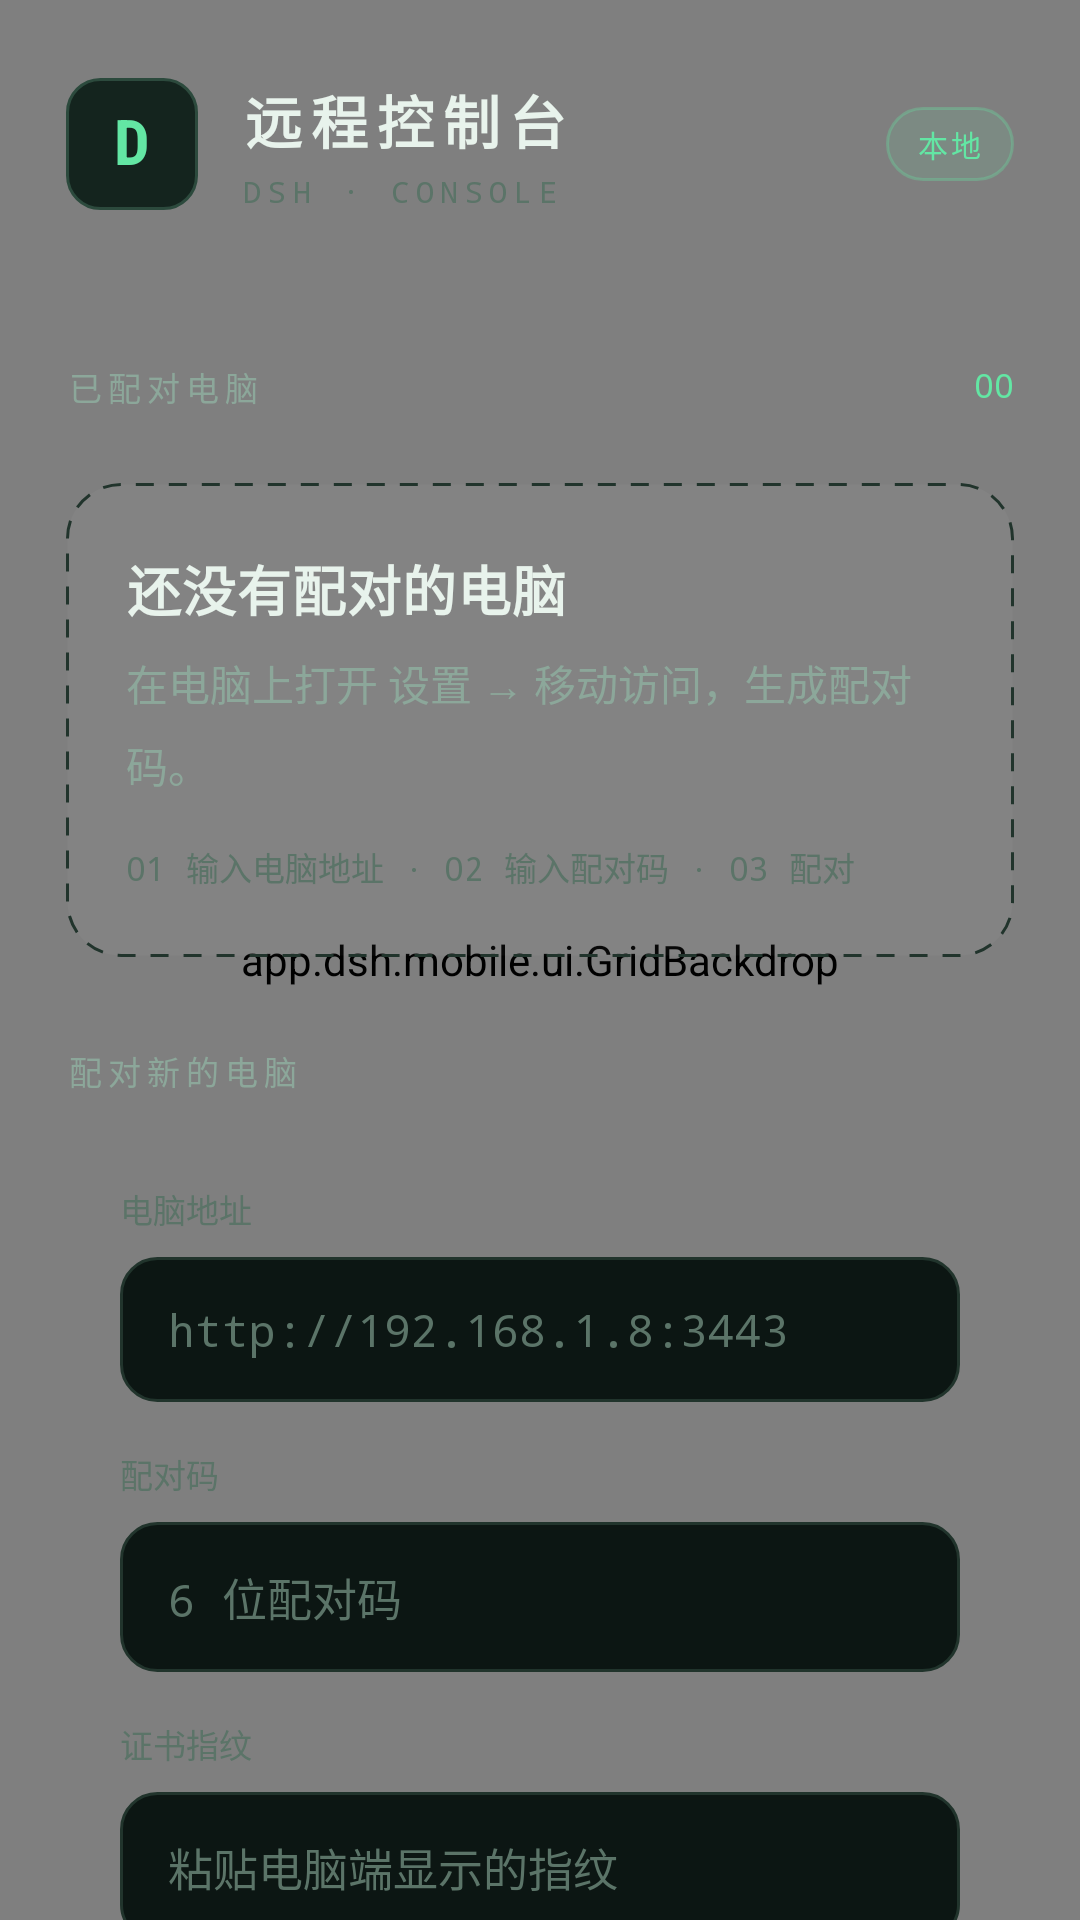

Reconstruct the res/layout file that produces this screen, plus the resources it refers to.
<!-- AndroidManifest.xml: application theme Theme.DshApp -->
<!-- res/layout/activity_main.xml -->
<?xml version="1.0" encoding="utf-8"?>
<FrameLayout xmlns:android="http://schemas.android.com/apk/res/android"
    android:layout_width="match_parent"
    android:layout_height="match_parent"
    android:background="@drawable/bg_page">

    <app.dsh.mobile.ui.GridBackdrop
        android:layout_width="match_parent"
        android:layout_height="match_parent" />

    <ScrollView
        android:layout_width="match_parent"
        android:layout_height="match_parent"
        android:clipToPadding="false"
        android:fitsSystemWindows="true"
        android:scrollbars="none">

        <LinearLayout
            android:layout_width="match_parent"
            android:layout_height="wrap_content"
            android:orientation="vertical"
            android:paddingStart="22dp"
            android:paddingTop="26dp"
            android:paddingEnd="22dp"
            android:paddingBottom="34dp">

            <LinearLayout
                android:layout_width="match_parent"
                android:layout_height="wrap_content"
                android:gravity="center_vertical"
                android:orientation="horizontal">

                <FrameLayout
                    android:layout_width="44dp"
                    android:layout_height="44dp"
                    android:background="@drawable/bg_monogram">

                    <TextView
                        android:layout_width="wrap_content"
                        android:layout_height="wrap_content"
                        android:layout_gravity="center"
                        android:fontFamily="sans-serif-condensed"
                        android:includeFontPadding="false"
                        android:text="D"
                        android:textColor="@color/accent"
                        android:textSize="21sp"
                        android:textStyle="bold" />
                </FrameLayout>

                <LinearLayout
                    android:layout_width="0dp"
                    android:layout_height="wrap_content"
                    android:layout_marginStart="14dp"
                    android:layout_weight="1"
                    android:orientation="vertical">

                    <TextView
                        style="@style/Dsh.Wordmark"
                        android:layout_width="wrap_content"
                        android:layout_height="wrap_content"
                        android:text="@string/wordmark" />

                    <TextView
                        style="@style/Dsh.Mono"
                        android:layout_width="wrap_content"
                        android:layout_height="wrap_content"
                        android:layout_marginTop="5dp"
                        android:letterSpacing="0.22"
                        android:text="@string/wordmark_sub"
                        android:textColor="@color/text_faint"
                        android:textSize="10sp" />
                </LinearLayout>

                <TextView
                    android:id="@+id/scopeChip"
                    style="@style/Dsh.Chip"
                    android:layout_width="wrap_content"
                    android:layout_height="wrap_content"
                    android:text="@string/status_local" />
            </LinearLayout>

            <View
                android:layout_width="match_parent"
                android:layout_height="1dp"
                android:layout_marginTop="24dp"
                android:background="@drawable/divider" />

            <LinearLayout
                android:layout_width="match_parent"
                android:layout_height="wrap_content"
                android:layout_marginTop="26dp"
                android:gravity="center_vertical"
                android:orientation="horizontal">

                <TextView
                    style="@style/Dsh.SectionLabel"
                    android:layout_width="0dp"
                    android:layout_height="wrap_content"
                    android:layout_weight="1"
                    android:text="@string/section_paired" />

                <TextView
                    android:id="@+id/pairedCount"
                    style="@style/Dsh.Mono"
                    android:layout_width="wrap_content"
                    android:layout_height="wrap_content"
                    android:text="00"
                    android:textColor="@color/accent"
                    android:textSize="11sp" />
            </LinearLayout>

            <LinearLayout
                android:id="@+id/deviceList"
                android:layout_width="match_parent"
                android:layout_height="wrap_content"
                android:layout_marginTop="12dp"
                android:orientation="vertical" />

            <LinearLayout
                android:id="@+id/emptyBlock"
                android:layout_width="match_parent"
                android:layout_height="wrap_content"
                android:layout_marginTop="12dp"
                android:background="@drawable/bg_empty"
                android:orientation="vertical"
                android:paddingStart="20dp"
                android:paddingTop="22dp"
                android:paddingEnd="20dp"
                android:paddingBottom="22dp">

                <TextView
                    style="@style/Dsh.ItemName"
                    android:layout_width="wrap_content"
                    android:layout_height="wrap_content"
                    android:text="@string/paired_empty_title" />

                <TextView
                    style="@style/Dsh.Body"
                    android:layout_width="match_parent"
                    android:layout_height="wrap_content"
                    android:layout_marginTop="8dp"
                    android:text="@string/paired_empty_body" />

                <TextView
                    style="@style/Dsh.Mono"
                    android:layout_width="match_parent"
                    android:layout_height="wrap_content"
                    android:layout_marginTop="16dp"
                    android:lineSpacingExtra="4dp"
                    android:text="@string/paired_empty_step"
                    android:textColor="@color/text_faint"
                    android:textSize="11sp" />
            </LinearLayout>

            <TextView
                style="@style/Dsh.SectionLabel"
                android:layout_width="wrap_content"
                android:layout_height="wrap_content"
                android:layout_marginTop="30dp"
                android:text="@string/section_pair" />

            <LinearLayout
                android:layout_width="match_parent"
                android:layout_height="wrap_content"
                android:layout_marginTop="12dp"
                android:background="@drawable/bg_card"
                android:orientation="vertical"
                android:paddingStart="18dp"
                android:paddingTop="18dp"
                android:paddingEnd="18dp"
                android:paddingBottom="18dp">

                <TextView
                    style="@style/Dsh.Mono"
                    android:layout_width="wrap_content"
                    android:layout_height="wrap_content"
                    android:text="@string/label_origin"
                    android:textColor="@color/text_faint"
                    android:textSize="11sp" />

                <EditText
                    android:id="@+id/originInput"
                    style="@style/Dsh.Input"
                    android:layout_width="match_parent"
                    android:layout_height="wrap_content"
                    android:layout_marginTop="8dp"
                    android:autofillHints="url"
                    android:hint="@string/hint_origin"
                    android:imeOptions="actionNext"
                    android:inputType="textUri" />

                <TextView
                    style="@style/Dsh.Mono"
                    android:layout_width="wrap_content"
                    android:layout_height="wrap_content"
                    android:layout_marginTop="16dp"
                    android:text="@string/label_code"
                    android:textColor="@color/text_faint"
                    android:textSize="11sp" />

                <EditText
                    android:id="@+id/codeInput"
                    style="@style/Dsh.Input"
                    android:layout_width="match_parent"
                    android:layout_height="wrap_content"
                    android:layout_marginTop="8dp"
                    android:hint="@string/hint_code"
                    android:imeOptions="actionDone"
                    android:inputType="textVisiblePassword" />

                <TextView
                    style="@style/Dsh.Mono"
                    android:layout_width="wrap_content"
                    android:layout_height="wrap_content"
                    android:layout_marginTop="16dp"
                    android:text="@string/label_pin"
                    android:textColor="@color/text_faint"
                    android:textSize="11sp" />

                <EditText
                    android:id="@+id/pinInput"
                    style="@style/Dsh.Input"
                    android:layout_width="match_parent"
                    android:layout_height="wrap_content"
                    android:layout_marginTop="8dp"
                    android:hint="@string/hint_pin"
                    android:imeOptions="actionDone"
                    android:inputType="textVisiblePassword" />

                <androidx.appcompat.widget.AppCompatButton
                    android:id="@+id/pairButton"
                    style="@style/Dsh.Button.Primary"
                    android:layout_width="match_parent"
                    android:layout_height="52dp"
                    android:layout_marginTop="18dp"
                    android:text="@string/action_pair" />

                <androidx.appcompat.widget.AppCompatButton
                    android:id="@+id/discoverButton"
                    style="@style/Dsh.Button.Ghost"
                    android:layout_width="match_parent"
                    android:layout_height="52dp"
                    android:layout_marginTop="10dp"
                    android:text="@string/action_discover" />
            </LinearLayout>

            <LinearLayout
                android:layout_width="match_parent"
                android:layout_height="wrap_content"
                android:layout_marginTop="18dp"
                android:gravity="center_vertical"
                android:orientation="horizontal">

                <View
                    android:id="@+id/statusDot"
                    android:layout_width="7dp"
                    android:layout_height="7dp"
                    android:background="@drawable/dot_idle" />

                <TextView
                    android:id="@+id/statusText"
                    style="@style/Dsh.Mono"
                    android:layout_width="0dp"
                    android:layout_height="wrap_content"
                    android:layout_marginStart="9dp"
                    android:layout_weight="1"
                    android:text="@string/status_idle" />
            </LinearLayout>

            <TextView
                style="@style/Dsh.Mono"
                android:layout_width="match_parent"
                android:layout_height="wrap_content"
                android:layout_marginTop="30dp"
                android:letterSpacing="0.1"
                android:text="@string/pair_footer"
                android:textColor="@color/text_faint"
                android:textSize="10sp" />
        </LinearLayout>
    </ScrollView>
</FrameLayout>
<!-- resources referenced by this layout -->
<resources>
  <color name="accent">#63E6A4</color>
  <color name="text_faint">#5B7468</color>
  <!-- drawable bg_empty (drawable) -->
  <?xml version="1.0" encoding="utf-8"?>
  <shape xmlns:android="http://schemas.android.com/apk/res/android" android:shape="rectangle">
      <solid android:color="#08FFFFFF" />
      <stroke android:width="1dp" android:color="@color/stroke" android:dashWidth="6dp" android:dashGap="5dp" />
      <corners android:radius="18dp" />
  </shape>
  <!-- drawable bg_monogram (drawable) -->
  <?xml version="1.0" encoding="utf-8"?>
  <shape xmlns:android="http://schemas.android.com/apk/res/android" android:shape="rectangle">
      <solid android:color="#14241E" />
      <stroke android:width="1dp" android:color="@color/stroke_strong" />
      <corners android:radius="11dp" />
  </shape>
  <!-- drawable dot_idle (drawable) -->
  <?xml version="1.0" encoding="utf-8"?>
  <shape xmlns:android="http://schemas.android.com/apk/res/android" android:shape="oval">
      <solid android:color="#00000000" />
      <stroke android:width="1dp" android:color="@color/text_faint" />
  </shape>
  <string name="action_discover">搜索局域网</string>
  <string name="action_pair">配对这台电脑</string>
  <string name="hint_code">6 位配对码</string>
  <string name="hint_origin">http://192.168.1.8:3443</string>
  <string name="hint_pin">粘贴电脑端显示的指纹</string>
  <string name="label_code">配对码</string>
  <string name="label_origin">电脑地址</string>
  <string name="label_pin">证书指纹</string>
  <string name="pair_footer">证书固定 · 仅向配对来源发送令牌</string>
  <string name="paired_empty_body">在电脑上打开 设置 → 移动访问，生成配对码。</string>
  <string name="paired_empty_step">01 输入电脑地址  ·  02 输入配对码  ·  03 配对</string>
  <string name="paired_empty_title">还没有配对的电脑</string>
  <string name="section_pair">配对新的电脑</string>
  <string name="section_paired">已配对电脑</string>
  <string name="status_idle">等待输入</string>
  <string name="status_local">本地</string>
  <string name="wordmark">远程控制台</string>
  <string name="wordmark_sub">DSH · CONSOLE</string>
  <style name="Dsh.Body">
          <item name="android:textSize">14sp</item>
          <item name="android:lineSpacingMultiplier">1.35</item>
          <item name="android:textColor">@color/text_muted</item>
      </style>
  <style name="Dsh.Mono">
          <item name="android:fontFamily">@string/font_mono</item>
          <item name="android:textSize">12sp</item>
          <item name="android:textColor">@color/text_muted</item>
          <item name="android:includeFontPadding">false</item>
      </style>
  <style name="Dsh.SectionLabel">
          <item name="android:fontFamily">@string/font_mono</item>
          <item name="android:textSize">11sp</item>
          <item name="android:letterSpacing">0.18</item>
          <item name="android:textColor">@color/text_muted</item>
          <item name="android:includeFontPadding">false</item>
      </style>
  <color name="stroke">#21342C</color>
  <color name="stroke_strong">#2C4A3D</color>
  <color name="ink">#080E0C</color>
  <color name="ink_deep">#050908</color>
  <color name="text_muted">#8CA79A</color>
  <color name="text_primary">#E8F3EC</color>
  <color name="on_accent">#04140D</color>
  <!-- drawable bg_chip (drawable) -->
  <?xml version="1.0" encoding="utf-8"?>
  <shape xmlns:android="http://schemas.android.com/apk/res/android" android:shape="rectangle">
      <solid android:color="#1A63E6A4" />
      <stroke android:width="1dp" android:color="#4D63E6A4" />
      <corners android:radius="999dp" />
  </shape>
  <string name="font_mono">monospace</string>
  <!-- drawable bg_input (drawable) -->
  <?xml version="1.0" encoding="utf-8"?>
  <shape xmlns:android="http://schemas.android.com/apk/res/android" android:shape="rectangle">
      <solid android:color="#0C1613" />
      <stroke android:width="1dp" android:color="@color/stroke" />
      <corners android:radius="12dp" />
  </shape>
  <color name="accent_dim">#1F6F5B</color>
  <color name="surface">#101B17</color>
  <color name="accent_ghost">#1F63E6A4</color>
</resources>
